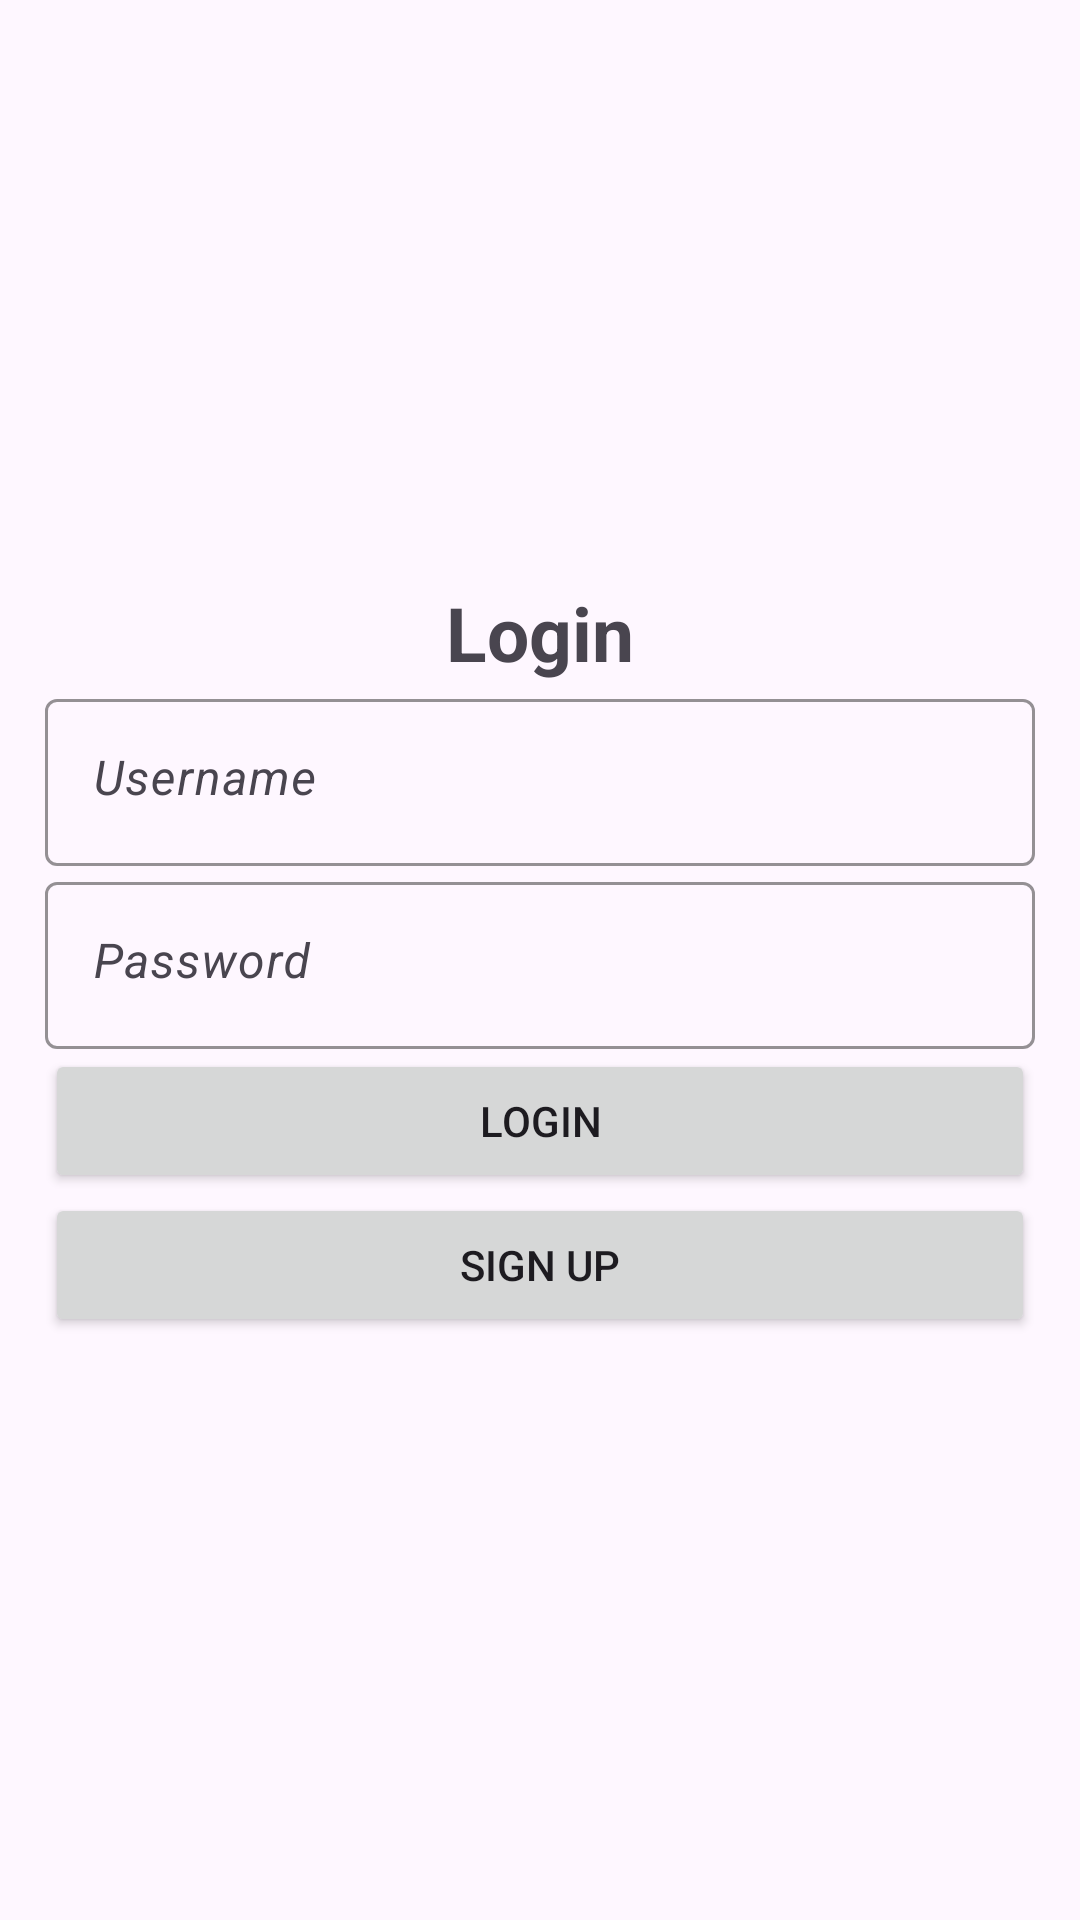

The Android layout XML behind this screen, and the referenced resources:
<!-- AndroidManifest.xml: application theme Theme.KulturniSpomenici -->
<!-- res/layout/activity_main.xml -->
<?xml version="1.0" encoding="utf-8"?>
<LinearLayout xmlns:android="http://schemas.android.com/apk/res/android"
    xmlns:app="http://schemas.android.com/apk/res-auto"
    xmlns:tools="http://schemas.android.com/tools"
    android:layout_width="match_parent"
    android:layout_height="match_parent"
    tools:context=".Activitys.MainActivity"
    android:gravity="center"
    android:orientation="vertical"
    android:padding="15dp">

    <TextView
        android:layout_width="match_parent"
        android:layout_height="wrap_content"
        android:text="@string/login"
        android:textStyle="bold"
        android:gravity="center"
        android:textSize="25sp"
        app:layout_constraintEnd_toEndOf="parent"
        app:layout_constraintStart_toStartOf="parent" />
    <com.google.android.material.textfield.TextInputLayout
        android:layout_width="match_parent"
        android:layout_height="wrap_content"
        android:hint="@string/username"
        app:boxStrokeColor="@color/strokeColor">
        <com.google.android.material.textfield.TextInputEditText
            android:id="@+id/tiUsername"
            android:layout_width="match_parent"
            android:layout_height="wrap_content"
            android:textStyle="italic"
            android:gravity="start"/>
    </com.google.android.material.textfield.TextInputLayout>

    <com.google.android.material.textfield.TextInputLayout
        android:layout_width="match_parent"
        android:layout_height="wrap_content"
        android:hint="@string/password"
        app:boxStrokeColor="@color/strokeColor">
        <com.google.android.material.textfield.TextInputEditText
            android:id="@+id/tiPasswprd"
            android:layout_width="match_parent"
            android:layout_height="wrap_content"
            android:textStyle="italic"
            android:gravity="start"/>
    </com.google.android.material.textfield.TextInputLayout>

    <Button
        android:id="@+id/btnLogin"
        android:layout_width="match_parent"
        android:layout_height="wrap_content"
        android:text="@string/login"/>
    <Button
        android:id="@+id/btnSignup"
        android:layout_width="match_parent"
        android:layout_height="wrap_content"
        android:text="@string/sign_up"/>
    <ProgressBar
        android:layout_width="match_parent"
        android:layout_height="wrap_content"
        android:visibility="gone"/>
</LinearLayout>
<!-- resources referenced by this layout -->
<resources>
  <color name="strokeColor">#000036</color>
  <string name="login">Login</string>
  <string name="password">Password</string>
  <string name="sign_up">SIGN UP</string>
  <string name="username">Username</string>
  <style name="Theme.KulturniSpomenici" parent="Base.Theme.KulturniSpomenici" />
  <style name="Base.Theme.KulturniSpomenici" parent="Theme.Material3.DayNight.NoActionBar">
          
          
      </style>
</resources>
